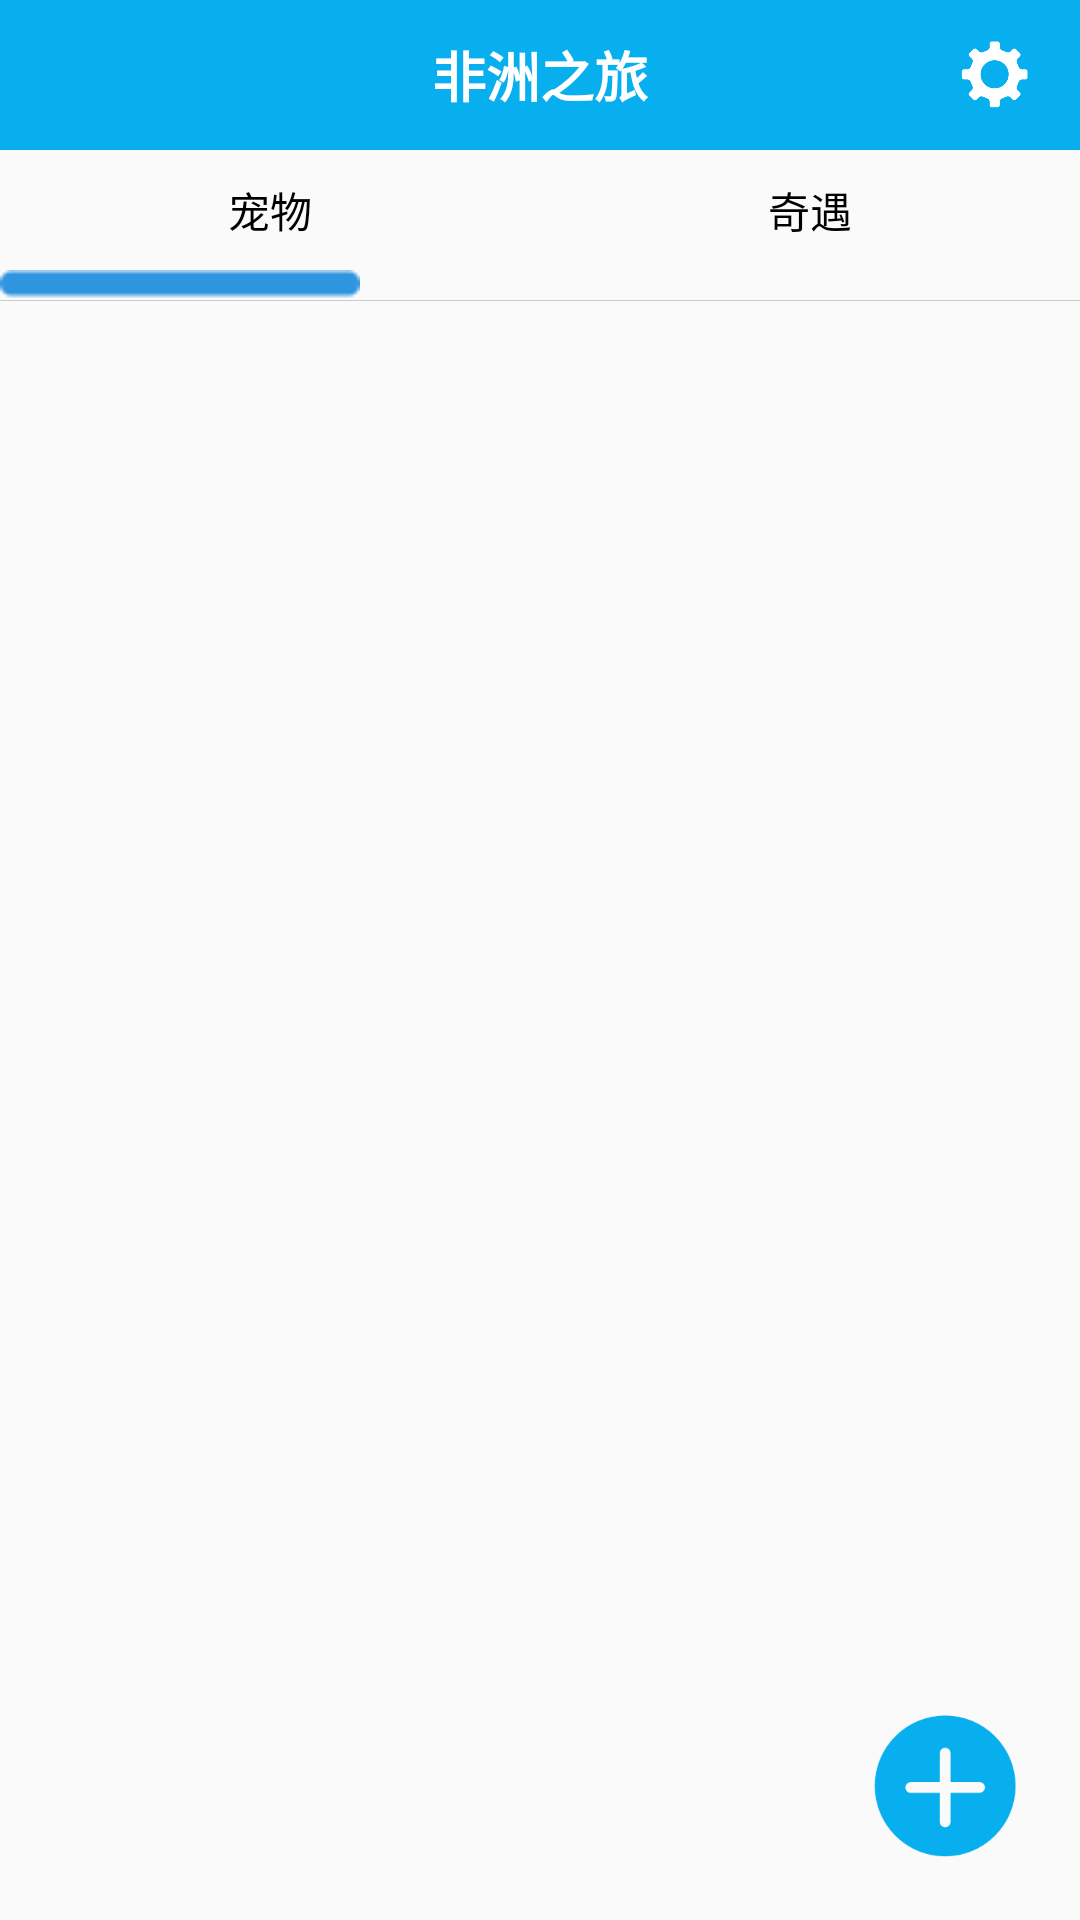

Android layout source for this screen:
<!-- AndroidManifest.xml: application theme AppTheme -->
<!-- res/layout/fragment_search.xml -->
<?xml version="1.0" encoding="utf-8"?>
<RelativeLayout xmlns:android="http://schemas.android.com/apk/res/android"
    android:layout_width="match_parent"
    android:layout_height="match_parent">

    <LinearLayout
        android:orientation="vertical"
        android:layout_width="match_parent"
        android:layout_height="match_parent">

        <include layout="@layout/common_title_bar"/>

        <LinearLayout
            android:layout_width="match_parent"
            android:layout_height="40dp">

            <TextView
                android:id="@+id/tv_title_pet"
                android:layout_width="wrap_content"
                android:layout_height="match_parent"
                android:layout_weight="1"
                android:text="@string/pet"
                android:textSize="14sp"
                android:gravity="center"
                android:textColor="@color/general_black"/>

            <TextView
                android:id="@+id/tv_title_adventure"
                android:layout_width="wrap_content"
                android:layout_height="match_parent"
                android:layout_weight="1"
                android:text="@string/adventure"
                android:textSize="14sp"
                android:gravity="center"
                android:textColor="@color/general_black"/>
        </LinearLayout>

        <ImageView
            android:id="@+id/img_cursor"
            android:layout_width="fill_parent"
            android:layout_height="wrap_content"
            android:scaleType="matrix"
            android:src="@drawable/view_pager_bg" />

        <View
            android:layout_width="match_parent"
            android:layout_height="1px"
            android:background="@color/gray_CBCBCB"/>

        <android.support.v4.view.ViewPager
            android:id="@+id/vp_wait_to_check"
            android:layout_width="match_parent"
            android:layout_height="match_parent">
        </android.support.v4.view.ViewPager>
    </LinearLayout>


    <ImageView
        android:id="@+id/iv_add"
        android:layout_marginRight="20dp"
        android:layout_marginBottom="20dp"
        android:layout_alignParentRight="true"
        android:layout_alignParentBottom="true"
        android:background="@drawable/add"
        android:layout_width="50dp"
        android:layout_height="50dp" />
</RelativeLayout>
<!-- res/layout/common_title_bar.xml (included above) -->
<?xml version="1.0" encoding="utf-8"?>
<RelativeLayout xmlns:android="http://schemas.android.com/apk/res/android"
    android:layout_width="match_parent"
    android:background="@color/general_blue"
    android:layout_height="50dp">

    <TextView
        android:visibility="invisible"
        android:textColor="@color/general_white"
        android:id="@+id/tv_cancel"
        android:layout_width="wrap_content"
        android:layout_height="wrap_content"
        android:textSize="14sp"
        android:layout_alignParentLeft="true"
        android:layout_centerVertical="true"
        android:layout_marginLeft="20dp"
        />

    <RelativeLayout
        android:id="@+id/layout_edit"
        android:layout_width="wrap_content"
        android:layout_height="35dp"
        android:layout_centerVertical="true"
        android:layout_centerHorizontal="true"
        android:minWidth="35dp">

        <TextView
            android:id="@+id/tv_title"
            android:layout_width="wrap_content"
            android:layout_height="wrap_content"
            android:layout_centerInParent="true"
            android:background="@null"
            android:textStyle="bold"
            android:text="@string/search"
            android:textColor="@color/general_white"
            android:textSize="18sp"/>
    </RelativeLayout>


    <ImageView
        android:id="@+id/iv_setting"
        android:layout_width="25dp"
        android:layout_height="25dp"
        android:textSize="14sp"
        android:background="@drawable/setting"
        android:layout_alignParentRight="true"
        android:layout_centerVertical="true"
        android:layout_marginRight="16dp"
        />

</RelativeLayout>
<!-- resources referenced by this layout -->
<resources>
  <color name="general_black">#000000</color>
  <color name="general_blue">#07AFEE</color>
  <color name="general_white">#FFFFFF</color>
  <color name="gray_CBCBCB">#CBCBCB</color>
  <!-- drawable add: png bitmap (drawable, 4455 bytes) -->
  <!-- drawable setting: png bitmap (drawable, 4196 bytes) -->
  <!-- drawable view_pager_bg: png bitmap (drawable, 22477 bytes) -->
  <string name="adventure">奇遇</string>
  <string name="pet">宠物</string>
  <string name="search">非洲之旅</string>
  <style name="AppTheme" parent="Theme.AppCompat.Light.NoActionBar">
          
          <item name="colorPrimary">@color/general_blue</item>
          <item name="colorPrimaryDark">@color/general_blue</item>
          <item name="colorAccent">@color/general_blue</item>
      </style>
</resources>
